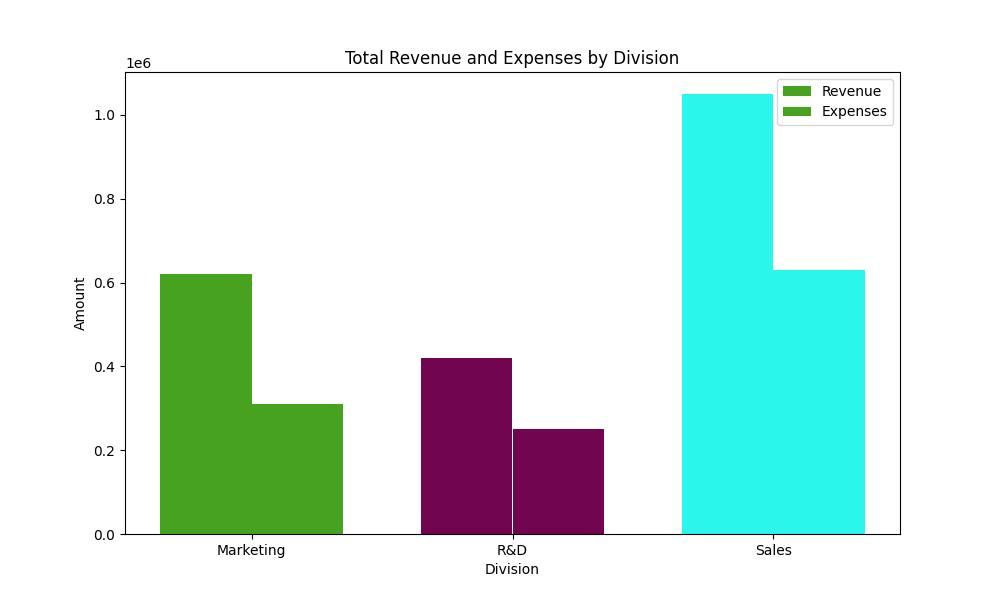

Source data for this figure (header and first rows):
Division, Revenue, Expenses
Marketing, 620000, 310000
R&D, 420000, 250000
Sales, 1050000, 630000
